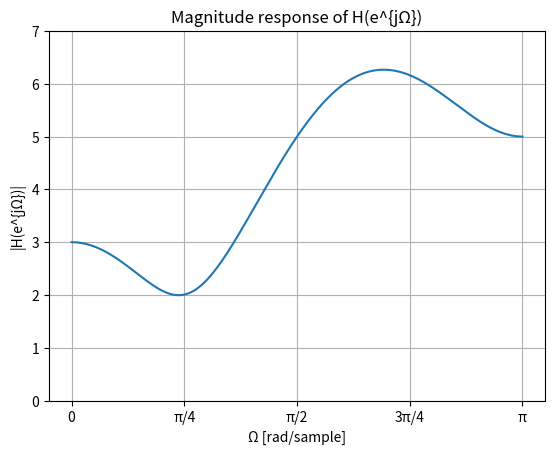

This chart was generated by the following Python code:
import numpy as np
import matplotlib.pyplot as plt

# Ω 축: 0 ~ π 구간
Omega = np.linspace(0, np.pi, 500)

# 주파수 응답 H(e^{jΩ}) = 1 - 2 e^{-j2Ω} + 4 e^{-j3Ω}
H = 1 - 2 * np.exp(-1j * 2 * Omega) + 4 * np.exp(-1j * 3 * Omega)
H_mag = np.abs(H)

# 대표적인 점들도 한 번 찍어 보기 (표용)
test_points = np.array([0,
                        np.pi/6,
                        np.pi/3,
                        np.pi/2,
                        2*np.pi/3,
                        5*np.pi/6,
                        np.pi])
test_vals = 1 - 2 * np.exp(-1j * 2 * test_points) + 4 * np.exp(-1j * 3 * test_points)

print("Ω (rad)    |H(e^{jΩ})|")
for w, Hv in zip(test_points, test_vals):
    print(f"{w:7.4f}   {abs(Hv):.4f}")

# 그래프 그리기
plt.figure()
plt.plot(Omega, H_mag)

# x축 눈금: 0, π/4, π/2, 3π/4, π
xticks = [0, np.pi/4, np.pi/2, 3*np.pi/4, np.pi]
xtick_labels = ['0', 'π/4', 'π/2', '3π/4', 'π']
plt.xticks(xticks, xtick_labels)

plt.xlabel('Ω [rad/sample]')
plt.ylabel('|H(e^{jΩ})|')
plt.title('Magnitude response of H(e^{jΩ})')
plt.grid(True)
plt.ylim(0, 7)  # 대략적인 범위
plt.show()
